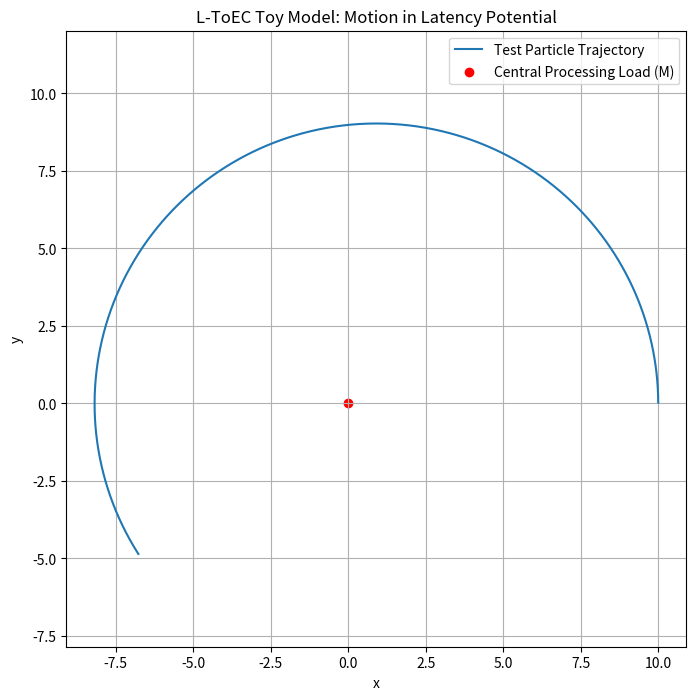

Here is the Python script that generated this plot: (Note: this script raises an exception after producing the figure.)
import numpy as np
import matplotlib.pyplot as plt

def simulate_latency_gravity():
    """
    Toy Model: Simulates a test particle moving in a latency potential 
    generated by a central processing load (Mass).
    """
    # Constants
    G = 1.0 # Computational Resistance
    M = 100.0 # Central Processing Load (Mass)
    dt = 0.01
    steps = 1000
    
    # Initial state of test particle
    pos = np.array([10.0, 0.0])
    vel = np.array([0.0, 3.0])
    
    trajectory = []
    
    for _ in range(steps):
        r = np.linalg.norm(pos)
        # Latency Potential phi = -G*M/r
        # Acceleration a = -grad phi = -G*M/r^2 * (pos/r)
        accel = -G * M / r**3 * pos
        
        vel += accel * dt
        pos += vel * dt
        
        trajectory.append(pos.copy())
    
    trajectory = np.array(trajectory)
    
    plt.figure(figsize=(8, 8))
    plt.plot(trajectory[:, 0], trajectory[:, 1], label='Test Particle Trajectory')
    plt.scatter([0], [0], color='red', label='Central Processing Load (M)')
    plt.title('L-ToEC Toy Model: Motion in Latency Potential')
    plt.xlabel('x')
    plt.ylabel('y')
    plt.legend()
    plt.grid(True)
    plt.axis('equal')
    plt.savefig('docs/physics/rigor_upgrade/latency_sim.png')
    print("Simulation complete. Plot saved to docs/physics/rigor_upgrade/latency_sim.png")

if __name__ == "__main__":
    simulate_latency_gravity()
